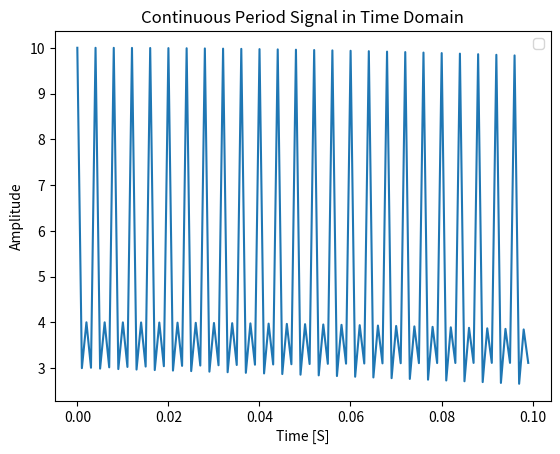
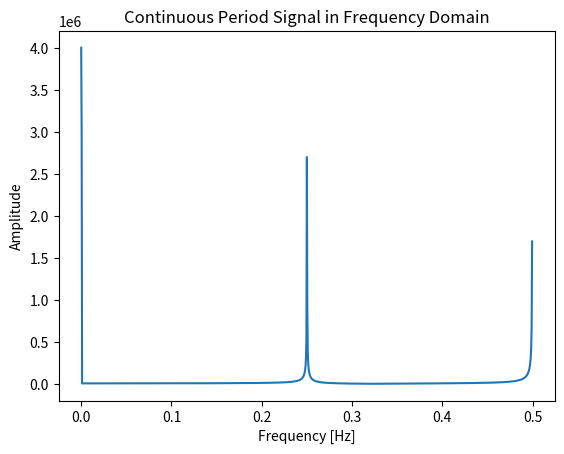

These charts were generated, in order, by the following Python code:
import numpy as np
import math
import matplotlib.pyplot as plt
from numpy.fft import fft, fftfreq


SamplingFrequency = 1000;    # in Hz
#N = 2*SamplingFrequency;
x = np.linspace(0,2,2*SamplingFrequency)


# wave amplitudes
amplitude = 3
amplitude2 =2

#declare omega
omega1 = 500
omega2 = 1000
omega3 = 2000

#setup of each wave
y1 = amplitude * np.cos(omega1 *math.pi *x)
y2 = amplitude2*np.cos(omega2*math.pi*x)
y3 = amplitude*np.cos(omega3*math.pi*x)

#declare the function of the wave
y = 2 + y1 + y2 + y3

#now we need to plot function
plt.figure(1)
plt.plot(x[0:100],y[0:100])
plt.title('Continuous Period Signal in Time Domain')
plt.xlabel('Time [S]')
plt.ylabel('Amplitude')
plt.legend()
plt.show()

#Use imported fftfreq
frequencys= fftfreq(2*SamplingFrequency)

#filter out the complex conjugates
mask = frequencys>0

fftvalues = fft(y)

ffttheoretical = 2*np.abs(fftvalues/2*SamplingFrequency)

#frequency = np.linspace(0,SamplingFrequency, int(N/2))


#Use fourier transform to convert im to amplitude vs SamplingFrequency
#y = 2/N*np.abs(frequencyfunction[0:np.int(N/2)])

#Now plot this new frequencyfunction
plt.figure(2)
plt.plot(frequencys[0:1000],ffttheoretical[0:1000])
plt.title('Continuous Period Signal in Frequency Domain')
plt.xlabel('Frequency [Hz]')
plt.ylabel('Amplitude')
plt.show()
